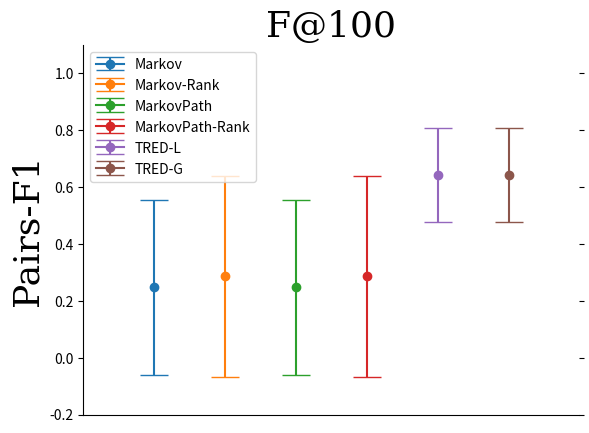

This figure's Python source:
# -*- coding: UTF-8 -*-
import numpy as np
from matplotlib import pyplot as plt
from scipy.stats import t

# # 在5-15范围内生成15个随机数据点
# X = np.random.randint(5, 15, 15)
#
# # 样本大小
# n = X.size
#
# # 平均
# X_mean = np.mean(X)
#
# # standard deviation
# X_std = np.std(X)
#
# # standard error
# X_se = X_std / np.sqrt(n)
# # alternatively:
# #    from scipy import stats
# #    stats.sem(X)
#
# # 95% Confidence Interval
#
# dof = n - 1  # degrees of freedom
# alpha = 1.0 - 0.95
# conf_interval = t.ppf(1 - alpha / 2., dof) * X_std * np.sqrt(1. + 1. / n)
font = {'family' : 'serif',
        # 'color'  : 'darkred',
        'weight' : 'normal',
        'size'   : 26,
        }

TranDPF1mean = 0.248
TranDPF1std = 0.308
TranILPF1mean = 0.248
TranILPF1std = 0.308
CombDPF1mean = 0.286
CombDPF1std = 0.353
CombILPF1mean = 0.286
CombILPF1std = 0.353
LSTMmean = 0.6424
LSTMstd = 0.1662
GRUmean = 0.6418
GRUstd = 0.1656

fig = plt.gca()
plt.errorbar(1, TranDPF1mean, yerr=TranDPF1std, fmt='-o',capsize=10)
plt.errorbar(2, CombDPF1mean, yerr=CombDPF1std, fmt='-o',capsize=10)
plt.errorbar(3, TranILPF1mean, yerr=TranILPF1std, fmt='-o',capsize=10)
plt.errorbar(4, CombILPF1mean, yerr=CombILPF1std, fmt='-o',capsize=10)
plt.errorbar(5, LSTMmean, yerr=LSTMstd, fmt='-o',capsize=10)
plt.errorbar(6, GRUmean, yerr=GRUstd, fmt='-o',capsize=10)

plt.xlim([0, 7])
# plt.ylim(X_mean - conf_interval - 2, X_mean + conf_interval + 2)
# plt.ylim(TranDPF1mean - TranDPF1std -0.2 ,TranDPF1mean + TranDPF1std +0.2)
plt.ylim([-0.2, 1.1])
# axis formatting
fig.axes.get_xaxis().set_visible(False)
fig.spines["top"].set_visible(False)
fig.spines["right"].set_visible(False)
plt.tick_params(axis="both", which="both", bottom="off", top="off",
                labelbottom="on", left="on", right="off", labelleft="on")

plt.legend(['Markov', 'Markov-Rank', 'MarkovPath', 'MarkovPath-Rank','TRED-L', 'TRED-G'],
           loc='upper left',
           numpoints=1,
           fancybox=True)

plt.ylabel('Pairs-F1', fontdict=font)
plt.title('F@100', fontdict=font)

plt.show()